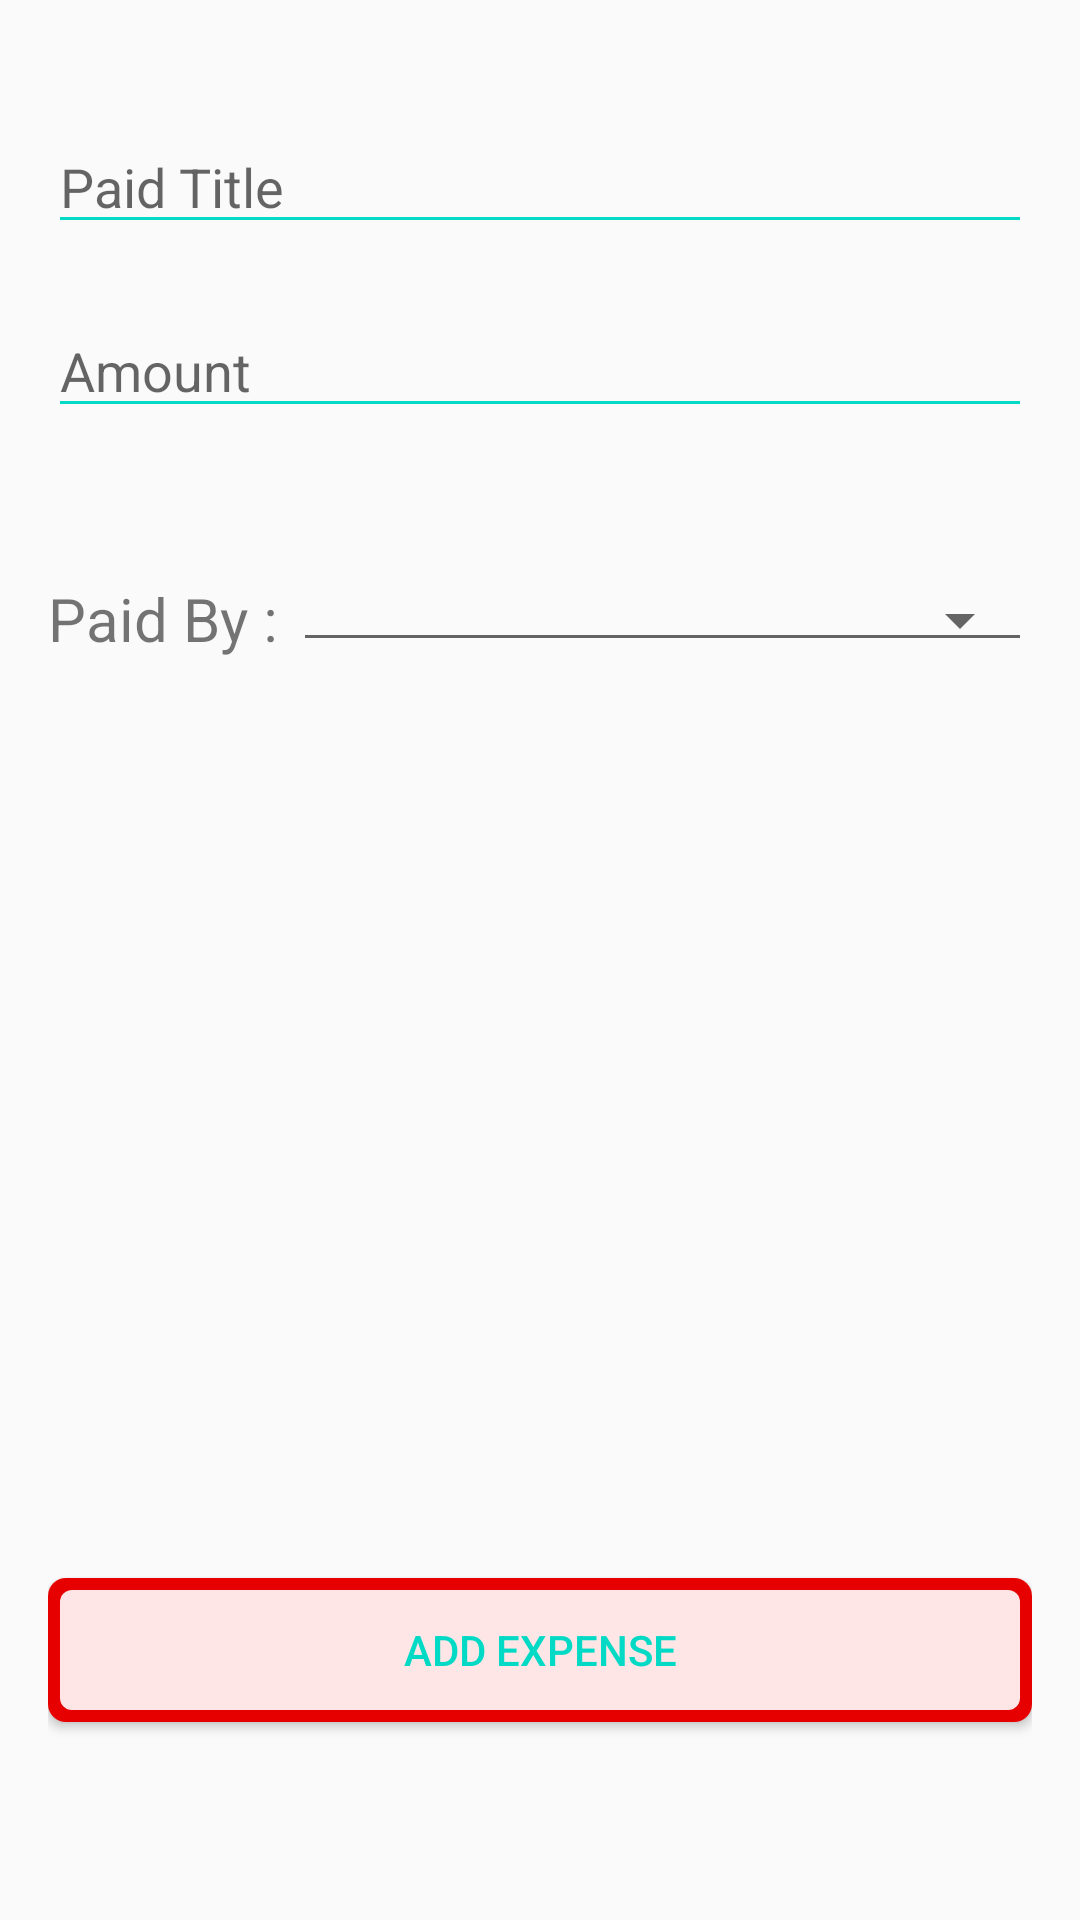

Layout XML and referenced resources for this Android screen:
<!-- AndroidManifest.xml: application theme AppTheme -->
<!-- res/layout/activity_add_new_expense.xml -->
<?xml version="1.0" encoding="utf-8"?>
<androidx.constraintlayout.widget.ConstraintLayout xmlns:android="http://schemas.android.com/apk/res/android"
    xmlns:app="http://schemas.android.com/apk/res-auto"
    xmlns:tools="http://schemas.android.com/tools"
    android:layout_width="match_parent"
    android:layout_height="match_parent"
    android:padding="16dp"
    tools:context=".addactivity.AddNewExpense">

    <EditText
        android:id="@+id/paidinfoEt"
        android:layout_width="0dp"
        android:layout_height="wrap_content"
        android:layout_marginTop="24dp"
        android:backgroundTint="@color/colorAccent"
        android:ems="10"
        android:hint="Paid Title"
        android:inputType="textPersonName"
        android:maxLength="24"
        app:layout_constraintEnd_toEndOf="parent"
        app:layout_constraintStart_toStartOf="parent"
        app:layout_constraintTop_toTopOf="parent" />

    <EditText
        android:id="@+id/amountEt"
        android:layout_width="0dp"
        android:layout_height="wrap_content"
        android:layout_marginTop="20dp"
        android:backgroundTint="@color/colorAccent"
        android:ems="10"
        android:hint="Amount"
        android:inputType="numberDecimal"
        android:maxLength="3"
        app:layout_constraintEnd_toEndOf="parent"
        app:layout_constraintStart_toStartOf="parent"
        app:layout_constraintTop_toBottomOf="@+id/paidinfoEt" />


    <TextView
        android:id="@+id/by"
        android:layout_width="wrap_content"
        android:layout_height="wrap_content"
        android:layout_marginTop="50dp"
        android:text="Paid By : "
        android:textSize="20dp"
        app:layout_constraintEnd_toStartOf="@+id/nameSpinner"
        app:layout_constraintHorizontal_bias="0.5"
        app:layout_constraintStart_toStartOf="parent"
        app:layout_constraintTop_toBottomOf="@+id/amountEt" />

    <Spinner
        android:id="@+id/nameSpinner"
        style="@style/Base.Widget.AppCompat.Spinner.Underlined"
        android:layout_width="0dp"
        android:layout_height="wrap_content"
        android:layout_marginTop="50dp"
        android:prompt="@string/business_prompt"
        app:layout_constraintEnd_toEndOf="parent"
        app:layout_constraintHorizontal_bias="0.5"
        app:layout_constraintStart_toEndOf="@+id/by"
        app:layout_constraintTop_toBottomOf="@+id/amountEt" />

    <Button
        android:id="@+id/adddataBtn"
        android:layout_width="0dp"
        android:layout_height="wrap_content"
        android:layout_marginBottom="50dp"
        android:background="@drawable/layout_button"
        android:text="Add Expense"
        android:textColor="@color/colorAccent"
        app:layout_constraintBottom_toBottomOf="parent"
        app:layout_constraintEnd_toEndOf="parent"
        app:layout_constraintStart_toStartOf="parent"
        tools:ignore="MissingConstraints" />

</androidx.constraintlayout.widget.ConstraintLayout>
<!-- resources referenced by this layout -->
<resources>
  <color name="colorAccent">#03DAC5</color>
  <!-- drawable layout_button (drawable) -->
  <?xml version="1.0" encoding="utf-8"?>
  <layer-list xmlns:android="http://schemas.android.com/apk/res/android">
      <item>
          <shape android:shape="rectangle">
              <solid android:color="#e60000" />
              <corners android:radius="6dp" />
          </shape>
      </item>
      <item
          android:bottom="4dp"
          android:left="4dp"
          android:right="4dp"
          android:top="4dp">
          <shape android:shape="rectangle">
              <corners android:radius="4dp" />
              <solid android:color="@color/btnRed" />
          </shape>
      </item>
  </layer-list>
  <string name="business_prompt">Choose a Bussiness Type</string>
  <style name="AppTheme" parent="Theme.AppCompat.Light.NoActionBar">
          
          <item name="colorPrimary">@color/colorPrimary</item>
          <item name="colorPrimaryDark">@color/colorPrimaryDark</item>
          <item name="colorAccent">@color/colorAccent</item>
      </style>
  <color name="btnRed">#FFE6E6</color>
  <color name="colorPrimary">#6200EE</color>
  <color name="colorPrimaryDark">#3700B3</color>
</resources>
